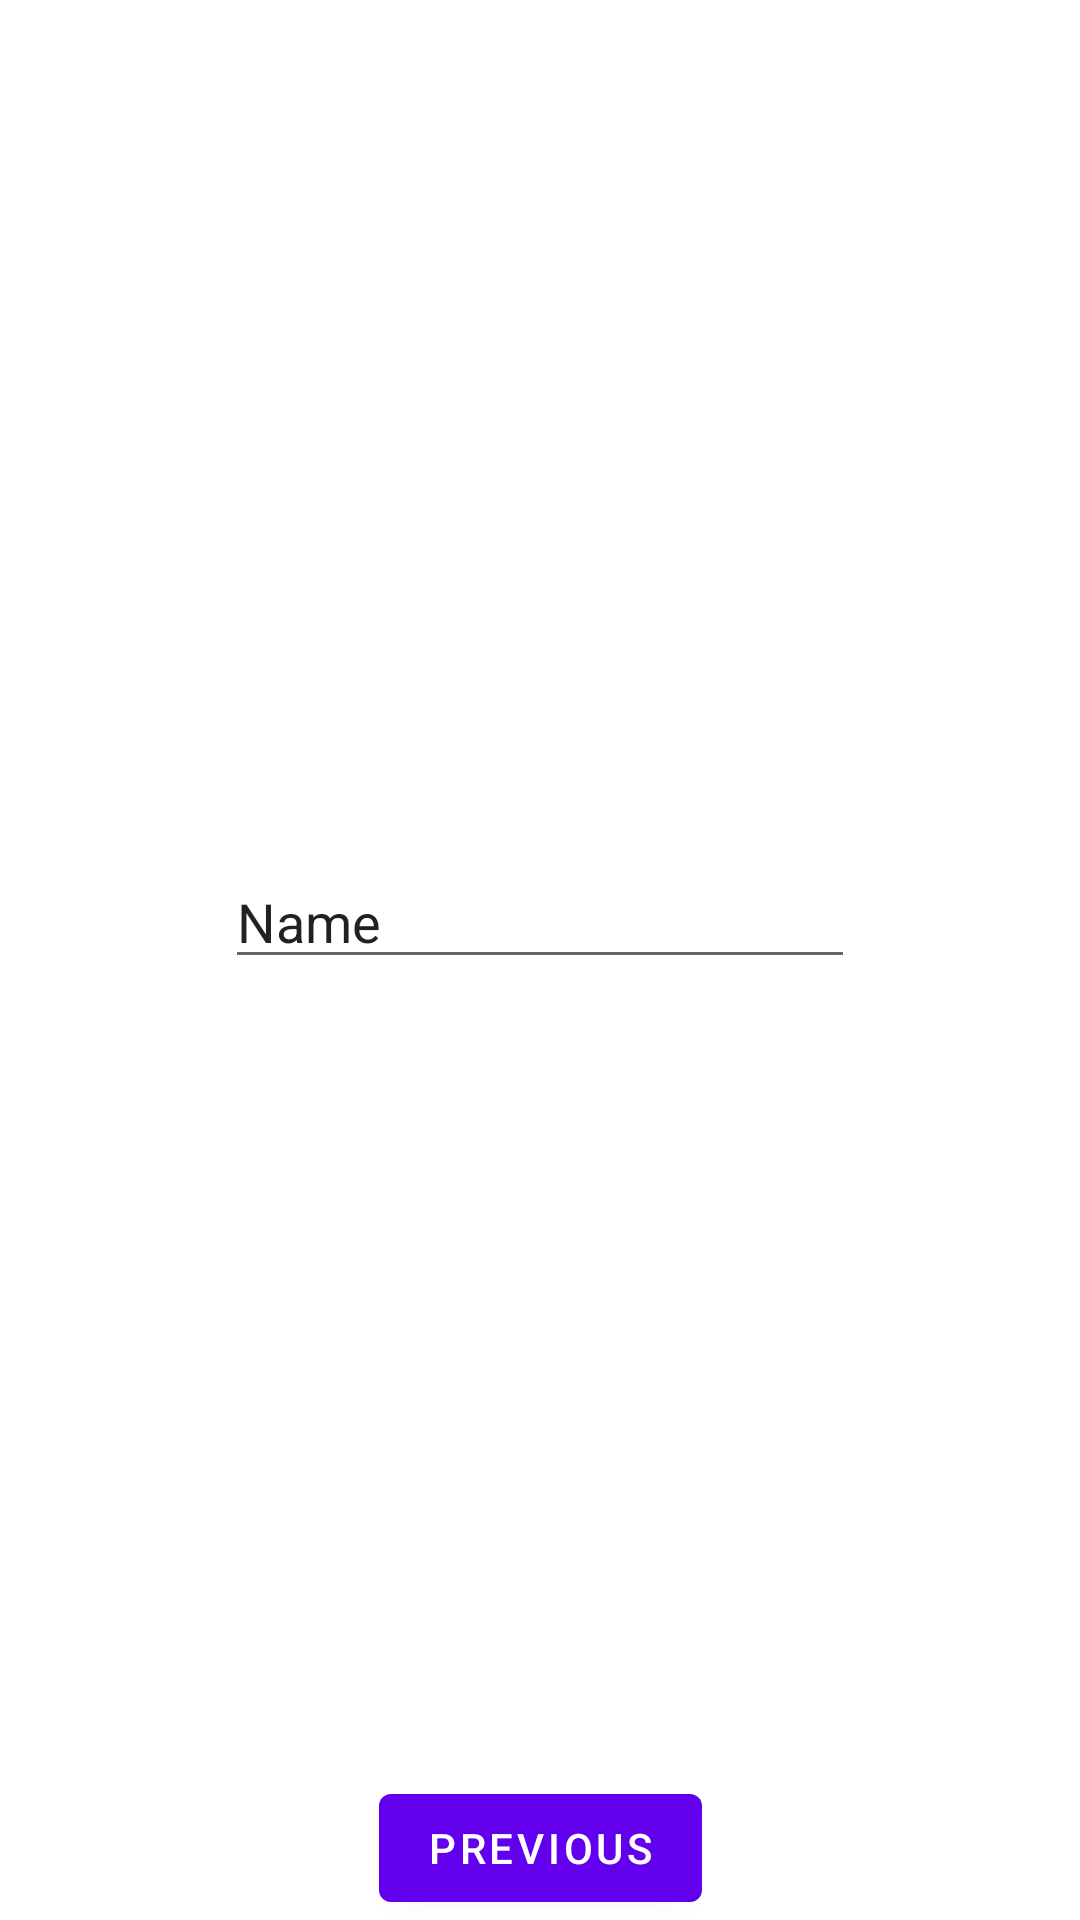

Here is an Android app screen rendered from its layout file. Give the layout XML and the strings, colors and styles it references.
<!-- AndroidManifest.xml: application theme Theme.RelaxExamples -->
<!-- res/layout/fragment_second.xml -->
<?xml version="1.0" encoding="utf-8"?>
<androidx.constraintlayout.widget.ConstraintLayout xmlns:android="http://schemas.android.com/apk/res/android"
    xmlns:app="http://schemas.android.com/apk/res-auto"
    xmlns:tools="http://schemas.android.com/tools"
    android:layout_width="match_parent"
    android:layout_height="match_parent"
    tools:context=".SecondFragment">

    <TextView
        android:id="@+id/textview_second"
        android:layout_width="wrap_content"
        android:layout_height="wrap_content"
        app:layout_constraintBottom_toTopOf="@+id/editTextTextPersonName"
        app:layout_constraintEnd_toEndOf="parent"
        app:layout_constraintStart_toStartOf="parent"
        app:layout_constraintTop_toTopOf="parent" />

    <EditText
        android:id="@+id/edittext_second"
        android:layout_width="wrap_content"
        android:layout_height="wrap_content"
        android:ems="10"
        android:inputType="textPersonName"
        android:text="Name"
        android:hint="Name"
        app:layout_constraintBottom_toTopOf="@+id/button_second"
        app:layout_constraintEnd_toEndOf="parent"
        app:layout_constraintStart_toStartOf="parent"
        app:layout_constraintTop_toBottomOf="@+id/textview_second" />

    <Button
        android:id="@+id/button_second"
        android:layout_width="wrap_content"
        android:layout_height="wrap_content"
        android:text="@string/previous"
        app:layout_constraintBottom_toBottomOf="parent"
        app:layout_constraintEnd_toEndOf="parent"
        app:layout_constraintStart_toStartOf="parent"
        app:layout_constraintTop_toBottomOf="@+id/editTextTextPersonName" />
</androidx.constraintlayout.widget.ConstraintLayout>
<!-- resources referenced by this layout -->
<resources>
  <string name="previous">Previous</string>
  <style name="Theme.RelaxExamples" parent="Theme.MaterialComponents.DayNight.DarkActionBar">
          
          <item name="colorPrimary">@color/purple_500</item>
          <item name="colorPrimaryVariant">@color/purple_700</item>
          <item name="colorOnPrimary">@color/white</item>
          
          <item name="colorSecondary">@color/teal_200</item>
          <item name="colorSecondaryVariant">@color/teal_700</item>
          <item name="colorOnSecondary">@color/black</item>
          
          <item name="android:statusBarColor">?attr/colorPrimaryVariant</item>
          
      </style>
  <!-- not gathered from this repository: default colours our renderer supplied (Android Studio template values) -->
  <color name="purple_500">#FF6200EE</color>
  <color name="purple_700">#FF3700B3</color>
  <color name="teal_200">#FF03DAC5</color>
  <color name="teal_700">#FF018786</color>
  <color name="black">#FF000000</color>
  <color name="white">#FFFFFFFF</color>
</resources>
